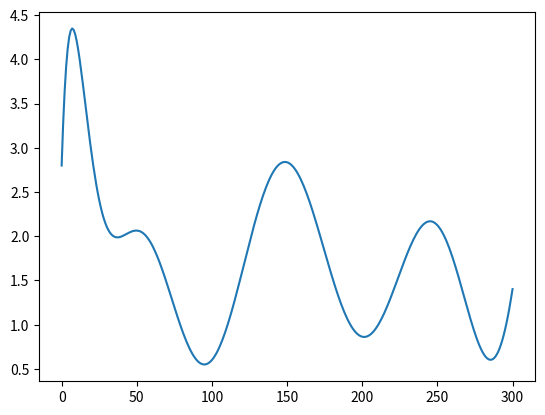

The script that saved this image: (Note: this script raises an exception after producing the figure.)
import matplotlib.pyplot as plt
import numpy as np
import csv

x_fit = np.array([0,30,50,70,100,130,160,180,220,250,280,300,350]) 
yfit = np.array([0.4,0.3,0.3,0.2,0.1,0.3,0.4,0.2,0.2,0.3,0.1,0.2,0.3]) *7
polyn = np.polyfit(x_fit,yfit,11)
c = np.linspace(0,300,301)
bbbb = np.polyval(polyn,c)
plt.plot(c,bbbb)
plt.show()
with open('/home/crismer/Try_tfe/Trajectories/blabla.csv', 'r') as csvfile:
        reader = csv.reader(csvfile)
        data_list = list(reader)

data_array = np.array(data_list[1:-1], dtype=np.float32)

x = data_array[0:-1:5,1]*5
y = data_array[0:-1:5,2]*5
z = np.zeros(len(x)) - 0.99

yaw = data_array[0:-1:5,3]
pitch = np.zeros(len(x))
roll = np.zeros(len(x))
sss = np.linspace(0,len(x),len(x))
speed = np.polyval(polyn,sss)

plt.plot(x,y)
plt.show()

a = 5
with open("/home/crismer/Try_tfe/Trajectories/full_traj.txt", "w") as f:
    for i in range(300):
        f.write(str(x[i]) + " " + str(y[i]) + " " + str(z[i]) + " " + str(roll[i]) + " " + str(pitch[i]) + " " + str(yaw[i]) + " " + str(speed[i]) + "\n")

a = 5
